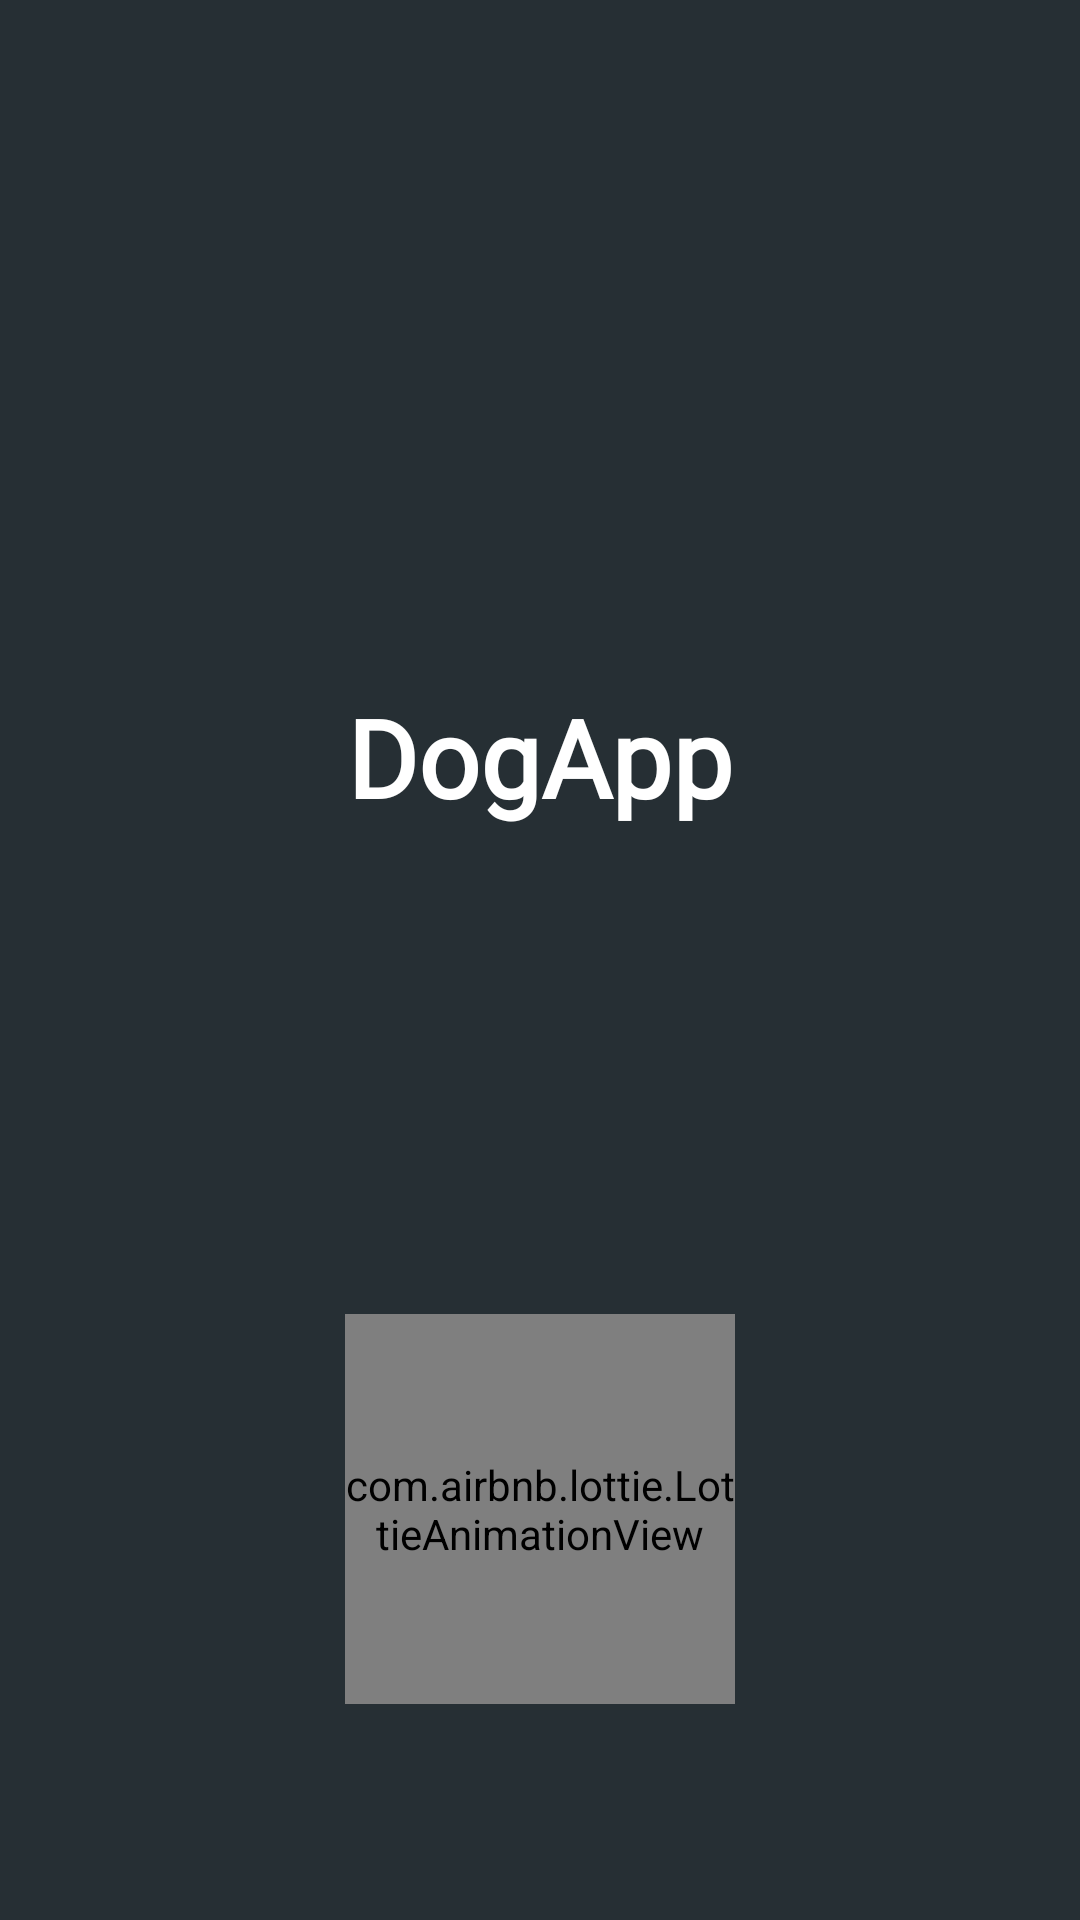

Android layout source for this screen:
<!-- AndroidManifest.xml: application theme Theme.DogApp -->
<!-- res/layout/fragment_login.xml -->
<?xml version="1.0" encoding="utf-8"?>
<androidx.constraintlayout.widget.ConstraintLayout
    xmlns:android="http://schemas.android.com/apk/res/android"
    xmlns:app="http://schemas.android.com/apk/res-auto"
    xmlns:tools="http://schemas.android.com/tools"
    android:id="@+id/loginRoot"
    android:layout_width="match_parent"
    android:layout_height="match_parent"
    android:background="@color/dark_gray"
    tools:context=".view.login.LoginFragment">

    
    <ImageView
        android:id="@+id/ivDogLogin"
        android:layout_width="0dp"
        android:layout_height="220dp"
        android:adjustViewBounds="true"
        android:contentDescription="@string/cd_dog_login"
        android:scaleType="fitEnd"
        android:src="@drawable/ic_dog_head"
        app:layout_constraintEnd_toEndOf="parent"
        app:layout_constraintTop_toTopOf="parent"
        app:layout_constraintWidth_percent="0.72"
        tools:src="@drawable/ic_dog_head" />

    
    <TextView
        android:id="@+id/tvAppTitle"
        android:layout_width="wrap_content"
        android:layout_height="wrap_content"
        android:layout_marginTop="8dp"
        android:fontFamily="@font/fredoka_bold"
        android:text="@string/app_title_login"
        android:textColor="@android:color/white"
        android:textSize="36sp"
        android:textStyle="bold"
        app:layout_constraintEnd_toEndOf="parent"
        app:layout_constraintStart_toStartOf="parent"
        app:layout_constraintTop_toBottomOf="@id/ivDogLogin" />

    
    <com.airbnb.lottie.LottieAnimationView
        android:id="@+id/lottieFingerprint"
        android:layout_width="130dp"
        android:layout_height="130dp"
        android:layout_marginBottom="72dp"
        android:clickable="true"
        android:focusable="true"
        app:layout_constraintBottom_toBottomOf="parent"
        app:layout_constraintEnd_toEndOf="parent"
        app:layout_constraintStart_toStartOf="parent"
        app:lottie_autoPlay="true"
        app:lottie_loop="true"
        app:lottie_rawRes="@raw/fingerprint_anim" />

</androidx.constraintlayout.widget.ConstraintLayout>
<!-- resources referenced by this layout -->
<resources>
  <color name="dark_gray">#262F34</color>
  <string name="app_title_login">DogApp</string>
  <string name="cd_dog_login">Imagen de perro en login</string>
  <style name="Theme.DogApp" parent="Theme.MaterialComponents.DayNight.NoActionBar">
  
      </style>
</resources>
